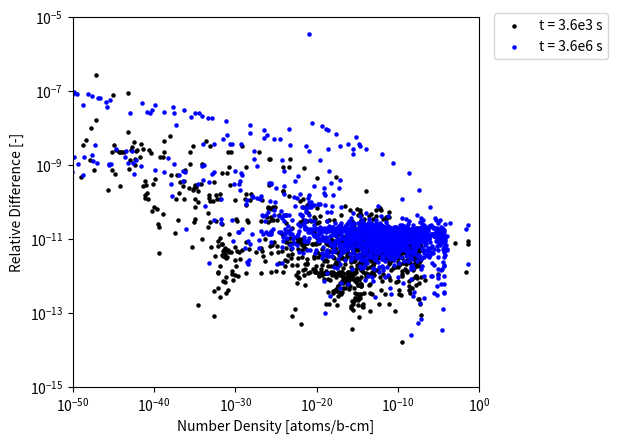

Write the Python code that produced this figure.
import numpy as np
import matplotlib.pyplot as plt

number_densities_3600 = [4.95E-02,3.79E-08,1.16E-10,0.00E+00,3.70E-16,7.11E-09,1.07E-14,7.31E-17,3.30E-11,9.25E-13,9.70E-16,2.10E-17,1.44E-18,2.43E-21,4.69E-13,6.24E-12,2.07E-15,3.20E-19,1.57E-22,3.73E-13,3.73E-19,4.62E-14,4.93E-09,2.90E-11,2.56E-16,3.71E-31,2.01E-19,2.77E-12,3.49E-14,4.67E-02,1.77E-05,1.65E-13,7.68E-25,3.52E-23,3.22E-32,4.57E-21,2.58E-12,1.57E-18,1.90E-27,4.36E-37,4.19E-26,6.18E-33,8.81E-38,8.11E-42,5.85E-35,6.66E-41,3.97E-48,2.68E-56,3.65E-64,1.48E-56,3.20E-64,4.57E-80,1.89E-91,6.35E-64,1.99E-71,4.45E-79,2.70E-86,6.25E-94,5.25E-88,1.72E-95,5.67E-103,7.21E-112,2.22E-99,2.30E-106,8.60E-111,1.99E-118,3.73E-126,4.60E-134,3.46E-123,1.36E-128,1.50E-132,1.65E-125,3.55E-144,1.67E-139,1.24E-137,1.06E-126,2.00E-121,1.65E-121,3.05E-114,1.19E-106,3.36E-129,9.59E-126,7.48E-116,2.24E-110,1.85E-111,9.14E-103,6.19E-133,5.19E-123,8.10E-113,4.48E-113,2.50E-103,5.11E-96,2.25E-90,3.87E-89,1.62E-92,1.92E-99,6.71E-101,2.34E-101,5.28E-108,1.63E-91,9.98E-83,8.09E-89,4.61E-89,2.10E-104,1.20E-94,1.40E-85,3.30E-80,8.56E-78,4.58E-72,5.50E-92,4.83E-82,3.89E-72,1.86E-70,4.16E-74,2.26E-73,1.31E-90,9.94E-81,2.32E-70,1.39E-68,1.27E-61,5.60E-62,9.19E-70,2.97E-60,1.13E-57,2.95E-53,3.57E-63,6.25E-79,3.26E-69,3.65E-59,1.28E-52,1.40E-51,6.70E-44,2.18E-57,6.82E-48,2.93E-42,2.17E-53,6.51E-43,9.41E-36,2.94E-19,2.72E-18,1.34E-18,7.35E-20,3.95E-20,3.83E-21,4.33E-22,5.83E-58,6.86E-48,3.39E-43,6.13E-34,2.22E-26,1.57E-25,2.02E-23,3.25E-15,1.54E-16,8.02E-17,1.78E-16,5.41E-17,1.56E-16,2.09E-17,2.25E-17,1.95E-18,8.08E-19,4.38E-20,8.42E-21,4.53E-43,4.04E-33,1.90E-33,1.89E-24,4.47E-18,1.80E-14,3.31E-16,1.43E-17,2.82E-15,5.74E-17,6.93E-16,9.36E-16,6.73E-16,1.43E-15,2.32E-16,4.49E-16,1.01E-16,6.90E-17,8.10E-18,1.08E-18,8.84E-20,6.24E-21,8.01E-46,2.36E-35,7.23E-27,1.65E-17,1.00E-16,2.61E-14,2.76E-14,1.46E-17,6.83E-14,7.11E-15,3.62E-15,3.28E-13,1.15E-14,1.43E-13,3.96E-14,4.77E-14,2.97E-14,2.41E-14,8.00E-15,7.18E-16,1.11E-17,9.10E-18,2.32E-19,4.27E-32,2.68E-30,1.01E-23,1.06E-14,1.28E-19,1.13E-13,2.83E-15,3.23E-21,1.14E-12,6.15E-13,1.10E-14,5.96E-13,4.27E-13,4.27E-13,3.19E-13,2.61E-13,9.30E-14,4.86E-14,1.81E-14,5.86E-16,4.74E-15,2.47E-18,1.33E-43,1.16E-32,4.17E-29,1.33E-19,3.67E-22,1.52E-27,5.05E-17,8.26E-14,3.22E-17,3.13E-12,8.93E-12,1.18E-14,3.37E-11,2.26E-11,1.73E-12,1.86E-10,2.62E-12,2.20E-12,1.50E-11,4.47E-12,1.23E-13,2.79E-12,4.81E-13,1.68E-13,4.21E-15,6.73E-13,1.29E-15,3.05E-17,1.78E-31,1.65E-26,5.32E-23,1.87E-19,2.29E-12,1.83E-15,6.31E-11,4.17E-11,1.08E-10,8.63E-12,2.90E-11,2.24E-11,1.73E-12,2.13E-11,3.33E-12,2.86E-13,2.52E-12,2.05E-12,7.22E-14,7.33E-14,1.94E-16,3.45E-18,5.73E-41,4.67E-32,7.86E-33,5.16E-23,7.35E-23,2.42E-17,5.48E-13,2.52E-17,6.96E-12,3.46E-10,4.62E-11,1.40E-09,8.60E-10,9.94E-11,3.63E-09,1.25E-09,8.84E-11,9.11E-10,1.47E-10,9.11E-11,2.04E-11,2.61E-12,1.23E-13,3.57E-14,2.14E-15,1.20E-16,2.52E-18,8.00E-33,2.71E-23,2.47E-24,8.77E-21,1.49E-17,2.24E-20,2.02E-16,1.12E-15,1.27E-09,5.70E-13,2.71E-14,4.19E-09,6.45E-09,2.64E-11,9.76E-10,4.41E-10,5.20E-10,1.32E-10,2.29E-11,5.44E-12,7.08E-13,6.55E-14,4.73E-15,3.14E-16,4.43E-18,1.57E-18,7.14E-35,4.77E-24,1.07E-23,1.13E-25,2.68E-16,1.19E-17,8.07E-21,9.52E-15,6.24E-11,5.06E-10,4.85E-09,4.87E-10,1.22E-08,2.10E-08,2.19E-08,3.52E-08,3.85E-09,7.07E-10,1.33E-10,1.48E-11,3.23E-12,1.21E-13,5.08E-14,5.07E-14,3.44E-17,1.15E-15,1.42E-77,1.69E-24,2.55E-18,2.78E-17,7.31E-10,7.49E-14,9.21E-16,6.42E-09,2.40E-09,1.77E-08,3.06E-09,1.48E-09,1.48E-09,9.91E-11,9.40E-11,2.17E-11,1.46E-12,2.39E-13,3.25E-14,4.49E-15,2.80E-16,1.49E-14,1.73E-18,9.67E-20,1.16E-26,6.73E-22,5.30E-19,3.25E-19,1.88E-16,1.19E-14,2.42E-15,2.29E-09,3.14E-08,5.94E-08,6.21E-08,5.92E-08,1.26E-08,2.07E-09,6.07E-10,1.87E-11,3.52E-12,2.69E-12,2.31E-13,5.26E-14,6.27E-15,6.98E-16,5.93E-18,9.74E-19,3.39E-31,1.10E-19,1.86E-17,6.59E-12,2.38E-17,1.30E-13,4.38E-14,1.23E-09,1.00E-09,8.09E-09,5.76E-08,8.22E-12,2.90E-08,1.79E-08,1.10E-10,8.60E-11,5.00E-11,1.03E-11,5.97E-12,1.04E-11,1.51E-11,2.57E-12,8.14E-13,1.17E-12,1.22E-14,8.76E-16,1.43E-16,7.25E-25,2.25E-26,5.97E-32,2.86E-24,2.28E-20,5.44E-16,7.44E-22,1.89E-13,7.00E-10,1.72E-09,4.21E-08,5.53E-08,7.24E-08,6.75E-08,7.92E-10,5.48E-11,1.84E-10,2.97E-11,2.91E-11,3.79E-12,1.64E-12,2.75E-13,1.84E-16,1.43E-18,8.99E-20,2.24E-19,2.97E-33,5.27E-31,3.60E-23,2.49E-19,3.94E-17,9.26E-18,2.52E-15,1.65E-16,1.13E-11,3.81E-13,5.81E-12,1.22E-09,6.23E-11,7.52E-11,2.86E-10,2.53E-10,1.74E-09,4.11E-11,4.20E-12,1.66E-10,1.78E-11,1.57E-11,1.48E-11,1.09E-11,1.62E-12,4.82E-12,2.28E-13,3.75E-14,1.22E-15,7.91E-16,1.25E-17,1.38E-17,4.42E-20,8.63E-42,1.66E-31,1.16E-23,1.51E-24,2.69E-15,2.93E-15,8.73E-14,2.53E-10,6.49E-08,6.80E-08,7.24E-08,1.99E-08,1.34E-08,9.77E-10,5.45E-10,1.80E-10,1.91E-11,3.16E-12,4.08E-13,1.61E-13,9.30E-14,2.64E-15,6.27E-16,1.04E-17,8.41E-19,6.48E-21,3.51E-31,8.33E-32,3.61E-28,9.70E-20,9.68E-20,9.62E-15,5.30E-11,2.95E-10,4.70E-16,1.61E-08,1.04E-10,1.08E-11,8.04E-10,9.29E-09,2.39E-09,8.65E-11,2.16E-11,2.05E-12,2.73E-13,8.70E-14,7.24E-14,4.26E-15,1.76E-15,8.19E-17,1.23E-17,7.43E-19,2.04E-20,1.63E-21,2.15E-40,4.74E-32,9.62E-15,4.14E-16,1.25E-13,2.41E-08,3.71E-08,3.52E-08,1.38E-08,9.92E-09,5.89E-09,2.29E-10,1.09E-10,6.94E-12,4.87E-14,2.20E-12,1.43E-13,2.17E-13,1.11E-13,1.09E-13,3.29E-15,1.75E-15,5.36E-17,1.62E-17,2.61E-19,1.82E-20,1.82E-44,3.53E-19,6.65E-24,6.40E-18,5.12E-18,2.49E-12,9.86E-12,4.16E-17,3.04E-17,6.49E-10,7.77E-12,1.42E-13,1.33E-12,1.08E-09,6.71E-12,7.45E-17,1.62E-11,4.96E-12,7.76E-16,4.19E-12,1.02E-12,1.06E-13,6.18E-14,6.70E-14,2.12E-13,9.77E-15,6.39E-15,4.92E-16,1.44E-16,8.41E-18,7.31E-19,1.79E-20,9.48E-22,1.56E-27,1.02E-18,1.07E-23,9.44E-16,3.70E-12,3.60E-12,1.20E-09,9.78E-18,8.79E-10,4.65E-10,2.88E-16,3.61E-10,1.08E-10,4.83E-14,1.75E-10,6.86E-12,8.53E-12,2.19E-12,5.60E-13,2.46E-13,7.14E-14,1.25E-14,5.49E-14,4.81E-16,1.87E-16,4.84E-18,1.20E-18,9.21E-21,6.04E-78,8.62E-34,1.19E-35,2.51E-26,8.10E-26,5.04E-21,5.34E-25,5.36E-21,2.09E-22,1.08E-11,3.67E-13,1.02E-16,2.07E-16,1.17E-10,4.92E-12,2.70E-12,1.60E-10,9.39E-13,2.85E-13,4.49E-11,3.87E-13,1.04E-11,3.53E-14,2.30E-12,1.69E-13,1.43E-13,5.14E-14,9.13E-14,2.43E-14,1.58E-15,1.34E-14,1.41E-15,4.21E-15,9.21E-16,6.66E-16,1.57E-17,6.42E-22,1.76E-22,6.90E-24,9.64E-29,2.14E-29,2.73E-20,4.67E-24,3.18E-15,9.83E-13,5.58E-19,2.03E-13,1.58E-11,1.67E-13,1.46E-10,1.09E-10,3.51E-12,1.59E-10,1.17E-10,2.37E-11,1.03E-10,7.23E-12,2.58E-12,3.17E-12,4.67E-13,8.57E-14,3.39E-13,4.78E-13,5.48E-14,4.13E-14,1.78E-14,2.03E-14,1.63E-14,4.76E-18,1.81E-13,6.34E-15,6.62E-18,5.09E-45,3.80E-41,1.43E-32,2.33E-32,3.05E-19,1.99E-27,1.54E-24,1.70E-22,2.68E-14,5.84E-13,1.77E-19,4.15E-17,3.59E-12,1.36E-11,1.71E-13,1.97E-15,3.88E-12,3.85E-11,1.95E-13,8.51E-14,6.75E-13,8.39E-12,1.03E-13,8.20E-14,3.64E-13,6.67E-13,2.26E-13,2.47E-14,1.00E-13,3.96E-13,1.75E-14,7.10E-14,2.36E-13,2.03E-13,7.46E-14,6.08E-14,8.33E-14,1.61E-13,1.28E-13,2.24E-14,2.28E-14,9.69E-15,8.25E-15,3.04E-16,1.18E-17,6.98E-42,2.82E-32,7.18E-30,3.81E-38,1.18E-20,1.37E-15,1.30E-16,2.06E-12,3.75E-15,4.82E-11,1.13E-10,5.53E-13,1.59E-10,1.46E-10,8.45E-12,1.95E-10,1.38E-11,1.15E-10,3.21E-10,1.09E-10,6.58E-11,6.45E-10,8.95E-10,6.58E-11,2.71E-09,4.81E-12,1.84E-10,3.71E-10,6.37E-10,2.78E-10,9.07E-11,1.36E-10,1.25E-10,1.12E-12,1.31E-13,3.27E-15,3.21E-16,8.56E-76,1.40E-31,2.34E-25,4.22E-24,4.25E-20,3.52E-19,1.43E-18,1.78E-12,4.13E-15,2.32E-16,6.91E-11,1.11E-13,1.20E-15,2.26E-10,8.59E-12,7.55E-12,8.26E-10,1.38E-10,3.98E-10,5.60E-09,5.58E-09,1.67E-09,1.38E-08,1.52E-09,1.21E-09,1.71E-09,1.70E-12,1.98E-11,1.56E-12,9.36E-14,1.59E-13,2.18E-16,1.96E-17,3.13E-40,3.22E-32,1.97E-24,1.41E-22,1.41E-22,4.20E-15,5.91E-18,1.97E-17,1.15E-14,2.13E-15,7.61E-16,9.53E-12,2.19E-12,4.76E-13,7.16E-10,2.88E-10,7.57E-11,1.27E-08,9.10E-09,3.59E-09,4.69E-08,1.14E-08,2.69E-08,5.07E-08,3.03E-10,1.19E-10,8.36E-12,6.10E-13,3.56E-14,7.00E-14,4.43E-16,2.00E-17,2.71E-33,5.74E-23,1.65E-26,6.67E-21,1.83E-18,4.93E-14,5.48E-15,5.69E-11,2.10E-12,1.55E-13,6.81E-09,2.88E-10,8.32E-11,3.66E-08,1.09E-11,2.91E-08,3.69E-10,6.86E-08,1.07E-09,2.71E-10,3.60E-10,4.82E-11,9.12E-12,7.67E-13,1.13E-13,7.33E-15,8.36E-16,4.97E-18,6.07E-19,1.09E-30,4.19E-27,2.07E-29,8.13E-19,1.28E-22,5.78E-26,1.59E-14,1.44E-19,8.71E-21,2.55E-12,7.22E-12,8.30E-14,3.76E-11,4.60E-10,3.45E-11,1.02E-08,4.22E-14,1.74E-09,9.43E-10,7.52E-08,6.47E-09,2.31E-08,9.24E-10,2.34E-10,1.08E-11,2.83E-12,1.67E-13,5.18E-14,6.50E-14,3.42E-15,1.67E-16,2.42E-18,1.50E-76,1.17E-31,2.83E-20,7.97E-16,7.07E-13,4.67E-14,3.74E-14,6.72E-11,1.85E-12,6.04E-11,2.31E-13,6.43E-08,3.33E-08,1.71E-10,1.60E-08,1.68E-09,4.84E-10,2.18E-11,1.26E-11,2.38E-12,2.85E-13,2.22E-14,7.40E-15,1.47E-16,3.17E-18,1.61E-19,4.26E-34,3.26E-26,1.35E-39,1.76E-17,1.45E-20,1.98E-22,8.41E-14,4.22E-16,4.11E-16,6.76E-11,8.44E-16,2.02E-12,9.78E-14,2.05E-08,4.64E-08,6.93E-08,2.62E-08,1.63E-08,3.66E-10,2.31E-10,3.97E-11,1.00E-11,9.02E-13,9.92E-14,1.19E-14,1.61E-15,8.73E-17,1.72E-18,6.81E-33,5.17E-23,7.57E-17,3.44E-13,1.00E-08,1.32E-10,3.75E-08,4.17E-08,2.16E-08,1.02E-09,4.39E-10,4.99E-11,3.40E-11,1.97E-11,2.01E-12,1.30E-12,6.34E-14,1.18E-14,5.01E-16,5.88E-17,1.14E-18,3.14E-20,1.34E-44,2.55E-22,1.03E-13,1.09E-17,1.69E-19,9.10E-13,2.59E-09,8.33E-09,4.52E-08,6.14E-08,3.26E-09,1.08E-08,5.00E-10,4.18E-10,1.97E-11,8.13E-12,5.78E-13,1.07E-12,3.31E-14,5.13E-15,1.26E-16,8.86E-18,1.26E-19,7.00E-25,6.27E-22,6.33E-13,4.43E-17,8.96E-18,3.76E-10,1.66E-12,3.64E-14,3.92E-08,1.32E-08,8.09E-09,1.04E-09,2.05E-11,6.91E-10,1.88E-11,3.17E-11,4.48E-12,1.11E-12,5.09E-14,1.25E-14,6.06E-16,7.46E-17,2.13E-18,1.06E-19,1.33E-32,8.54E-25,5.13E-17,2.23E-13,1.54E-12,2.13E-09,1.08E-08,1.74E-08,1.80E-08,1.01E-08,7.90E-09,1.46E-09,8.58E-10,5.12E-11,1.32E-11,2.04E-12,6.77E-13,1.64E-14,3.05E-15,8.04E-17,8.14E-18,1.46E-19,8.24E-32,1.13E-26,9.66E-22,5.19E-18,1.79E-11,2.41E-15,2.18E-15,2.02E-09,2.01E-12,3.54E-09,3.06E-10,3.65E-12,2.58E-10,3.66E-11,3.94E-12,8.23E-12,9.33E-13,1.54E-12,2.69E-14,5.05E-15,2.06E-16,2.90E-17,8.11E-19,2.19E-43,5.08E-34,2.87E-26,1.71E-18,1.48E-16,1.50E-16,8.35E-12,7.64E-13,3.46E-11,2.07E-09,1.67E-09,8.99E-10,1.99E-10,2.02E-10,1.80E-11,6.15E-12,9.62E-13,1.31E-13,1.75E-15,2.90E-16,1.76E-17,4.12E-18,1.77E-19,7.31E-45,6.60E-29,1.12E-17,1.14E-18,1.92E-18,1.08E-11,6.03E-15,6.96E-16,2.31E-10,1.02E-11,7.32E-11,2.87E-11,6.40E-12,1.01E-13,2.71E-14,2.05E-14,4.18E-16,3.26E-17,1.02E-17,7.53E-46,2.53E-26,1.62E-18,3.57E-22,2.11E-15,1.43E-15,1.31E-25,6.37E-15,1.33E-12,1.32E-11,9.20E-12,5.59E-12,1.52E-13,8.13E-14,7.44E-15,4.48E-14,9.33E-16,8.40E-33,4.67E-26,2.89E-23,2.73E-24,5.43E-20,1.46E-18,6.24E-22,1.26E-13,3.23E-16,1.54E-12,7.27E-14,8.27E-14,6.25E-15,3.11E-15,1.38E-15,1.09E-40,2.54E-32,2.51E-27,2.33E-19,4.74E-23,3.09E-16,2.93E-15,2.32E-13,1.12E-13,5.28E-14,4.79E-14,1.60E-15,4.04E-14,4.73E-15,4.05E-15,1.80E-16,5.40E-17,2.33E-32,2.60E-35,2.92E-26,1.23E-32,3.73E-25,2.63E-24,6.33E-23,5.07E-27,3.22E-22,3.30E-22,7.85E-15,1.67E-16,1.21E-18,2.46E-14,1.39E-15,1.32E-15,4.49E-16,2.29E-18,8.15E-17,7.04E-17,3.95E-40,5.27E-32,4.17E-30,4.64E-22,1.79E-24,1.40E-18,2.47E-15,1.09E-23,1.41E-14,1.01E-14,6.37E-15,3.60E-15,7.02E-15,5.31E-32,1.00E-30,1.90E-29,2.33E-25,1.38E-17,5.43E-21,1.98E-30,1.65E-16,4.90E-17,1.07E-20,3.75E-40,8.87E-32,1.64E-30,7.39E-33,5.37E-24,2.23E-21,1.77E-19,2.25E-22,1.48E-26,9.01E-32,1.03E-35,2.69E-36,1.69E-42,7.09E-32,2.25E-33,9.40E-31,8.24E-32,8.83E-35,5.13E-40,1.18E-39,7.50E-43,2.26E-45,9.42E-58,1.74E-49,2.49E-41,1.12E-45,4.69E-49,2.45E-53,2.12E-53,1.15E-54,7.22E-58,5.18E-60,2.58E-63,2.13E-68,1.06E-65,1.20E-67,4.41E-72,1.88E-75,1.17E-74,8.32E-69,1.35E-73,6.91E-77,3.53E-78,1.33E-79,5.02E-83,4.69E-89,2.34E-92,2.42E-94,4.93E-99,2.85E-104,1.26E-110,8.54E-94,5.80E-98,8.96E-102,7.67E-109,2.46E-108,1.83E-111,9.83E-119,2.82E-110,1.80E-101,2.37E-106,9.37E-111,2.04E-114,4.63E-119,1.48E-122,1.06E-114,4.41E-126,9.19E-111,2.67E-103,5.99E-97,1.15E-118,1.50E-114,9.41E-126,4.35E-106,4.21E-99,1.52E-111,8.64E-136,2.04E-127,9.46E-119,1.04E-110,1.02E-124,1.00E-101,8.92E-99,4.23E-109,1.17E-91,4.62E-84,3.36E-99,4.07E-83,1.75E-75,7.29E-92,1.33E-86,1.13E-84,2.15E-76,8.30E-72,7.85E-105,1.75E-96,7.96E-110,1.90E-87,1.65E-79,7.94E-95,6.42E-73,2.20E-70,1.14E-62,6.32E-55,1.56E-48,9.73E-44,5.02E-59,6.83E-52,1.01E-43,6.70E-45,5.00E-37,2.71E-33,1.22E-40,1.44E-57,2.24E-51,5.05E-43,6.68E-37,2.10E-32,2.03E-36,1.84E-29,7.75E-36,1.81E-29,2.58E-35,1.62E-45,7.33E-38,1.34E-35,6.54E-46,3.65E-37,2.08E-31,1.57E-37,5.81E-36,1.30E-38,4.03E-42,1.09E-49,1.09E-41,2.35E-46,4.65E-36,2.08E-41,4.35E-33,1.07E-35,1.27E-41,9.90E-34,4.63E-38,1.67E-30,2.34E-32,1.15E-37,1.15E-35,1.07E-30,1.16E-32,1.01E-26,1.08E-30,1.43E-24,8.13E-34,5.17E-34,1.29E-27,9.63E-31,5.46E-29,2.83E-29,7.36E-22,2.48E-22,2.72E-15,1.17E-16,4.33E-19,3.62E-23,3.94E-16,1.60E-18,6.77E-22,1.05E-22,2.81E-22,1.29E-20,1.60E-25,4.70E-23,1.30E-15,1.73E-13,8.45E-06,1.05E-03,2.55E-07,3.10E-09,2.23E-02,2.59E-07,1.52E-39,2.11E-22,7.28E-21,2.06E-20,6.60E-12,6.59E-15,2.92E-07,4.27E-11,4.93E-42,9.82E-23,1.28E-20,3.45E-17,1.35E-09,8.59E-12,1.20E-14,2.23E-18,3.19E-22,1.36E-26,1.36E-31,7.11E-36,1.75E-31,1.85E-29,1.16E-20,3.58E-24,6.94E-25,5.77E-24,9.62E-28,8.92E-34,1.61E-39,3.00E-36,1.65E-26,2.78E-31,6.75E-30,2.37E-34,9.18E-39,5.70E-44,2.01E-48,2.11E-53,3.17E-58,2.51E-63,8.64E-55,2.76E-58,8.53E-63,4.64E-60,3.33E-60,3.28E-63,9.04E-67,2.96E-72,1.18E-76,6.39E-83,2.19E-76,3.38E-80,2.52E-84]

number_densities_36e5 = [4.94E-02,3.78E-05,1.26E-07,0.00E+00,7.48E-11,6.87E-06,7.33E-15,5.01E-17,1.28E-08,9.02E-10,4.52E-16,2.40E-17,2.06E-18,1.21E-21,5.30E-10,6.02E-09,1.97E-15,1.42E-18,3.09E-17,3.92E-10,1.36E-18,1.88E-10,4.93E-06,2.93E-08,7.23E-17,5.89E-25,2.02E-13,2.65E-09,3.49E-14,4.67E-02,1.77E-05,1.65E-10,7.80E-22,3.61E-17,2.51E-26,3.12E-15,1.46E-09,1.07E-12,1.34E-21,2.43E-26,3.28E-17,3.96E-22,6.89E-29,5.70E-31,4.84E-21,1.13E-25,7.11E-30,1.23E-37,3.41E-43,7.80E-35,2.43E-42,1.31E-51,2.31E-60,5.69E-39,2.08E-43,5.35E-48,1.52E-53,4.33E-58,3.64E-52,1.26E-56,4.65E-61,6.37E-70,1.97E-57,2.42E-61,1.98E-65,5.18E-70,1.12E-74,4.69E-82,1.04E-71,4.67E-74,4.67E-77,1.14E-80,1.11E-88,6.53E-82,2.08E-85,9.17E-79,1.24E-76,2.40E-76,1.12E-73,2.34E-70,2.58E-81,5.03E-79,3.31E-72,9.44E-72,8.91E-73,1.14E-68,5.08E-85,3.47E-78,4.35E-71,5.95E-71,2.44E-64,8.19E-63,3.59E-60,7.69E-58,2.54E-61,1.07E-67,1.31E-64,3.48E-65,1.14E-71,2.69E-58,1.02E-55,1.37E-60,1.77E-60,4.37E-65,2.18E-58,1.83E-55,4.48E-53,2.28E-49,9.29E-51,1.84E-61,1.37E-54,9.16E-48,1.72E-49,7.86E-53,2.48E-52,1.88E-60,1.21E-53,2.63E-46,2.97E-43,1.21E-40,4.04E-44,5.68E-46,1.61E-39,1.42E-38,1.69E-38,1.92E-45,1.67E-50,6.99E-44,6.10E-37,1.02E-34,6.40E-34,2.50E-29,3.50E-37,3.06E-30,1.41E-27,2.70E-35,1.83E-32,3.95E-29,3.02E-19,2.47E-18,1.26E-18,5.82E-20,3.14E-20,3.03E-21,3.38E-22,3.81E-37,3.97E-30,1.27E-28,2.05E-22,6.40E-18,3.50E-17,4.32E-20,2.82E-13,1.44E-16,8.15E-17,2.02E-16,5.94E-17,1.13E-16,1.25E-17,1.15E-17,9.49E-19,3.54E-19,2.60E-20,6.28E-21,3.76E-31,1.56E-21,7.96E-25,7.16E-18,4.40E-16,1.54E-12,3.43E-16,5.23E-17,3.55E-15,8.67E-17,1.30E-15,1.62E-15,8.33E-16,1.13E-15,1.47E-16,2.19E-16,4.12E-17,2.95E-17,4.29E-18,1.08E-18,7.32E-20,6.12E-21,2.21E-33,1.10E-23,1.96E-18,3.22E-12,1.59E-11,2.78E-11,7.08E-14,5.30E-15,1.06E-10,1.26E-14,1.69E-13,3.68E-11,1.22E-14,1.14E-13,2.30E-14,2.20E-14,1.14E-14,8.96E-15,3.11E-15,3.39E-16,1.17E-17,4.81E-18,2.12E-19,8.19E-28,3.85E-23,2.19E-19,4.88E-11,4.55E-16,1.97E-10,1.15E-11,6.42E-20,9.69E-12,5.52E-13,9.39E-15,4.19E-13,2.47E-13,2.18E-13,1.54E-13,1.14E-13,4.13E-14,2.05E-14,6.69E-15,4.11E-16,1.36E-15,2.26E-18,1.01E-36,4.07E-26,1.89E-20,4.33E-13,7.70E-16,4.80E-24,4.58E-10,1.34E-09,2.73E-16,3.90E-09,1.70E-11,1.13E-14,2.71E-08,3.12E-10,9.06E-13,3.05E-10,1.44E-12,1.55E-12,7.06E-12,2.03E-12,5.19E-14,1.14E-12,2.10E-13,7.19E-14,2.62E-15,1.90E-13,3.73E-16,9.62E-18,1.43E-25,1.97E-19,2.82E-16,8.61E-15,9.95E-09,2.30E-11,3.06E-09,3.24E-10,6.93E-11,4.59E-12,1.67E-11,9.75E-12,1.88E-12,9.90E-12,1.61E-12,1.42E-13,9.48E-13,6.31E-13,2.41E-14,2.11E-14,1.35E-16,2.85E-18,6.02E-34,7.60E-28,1.43E-29,1.86E-15,4.46E-16,2.96E-10,6.28E-08,1.67E-15,1.89E-07,3.98E-07,2.98E-11,1.06E-06,6.03E-10,1.81E-10,2.75E-06,7.96E-10,4.32E-11,4.25E-10,6.72E-11,3.72E-11,8.23E-12,1.03E-12,6.74E-14,2.13E-14,1.58E-15,9.75E-17,2.04E-18,2.95E-29,8.59E-18,8.47E-21,1.77E-18,6.07E-13,1.23E-18,2.45E-15,2.73E-14,1.72E-06,6.41E-10,1.34E-12,1.09E-08,4.34E-09,3.33E-11,4.58E-10,2.02E-10,2.31E-10,5.76E-11,1.10E-11,2.84E-12,3.20E-13,3.80E-14,4.96E-15,6.46E-16,3.98E-18,1.10E-18,5.69E-29,7.95E-19,3.47E-18,6.32E-22,4.02E-12,6.34E-13,8.97E-19,7.05E-09,3.47E-06,8.40E-09,9.41E-06,2.23E-06,4.32E-08,1.47E-05,2.33E-08,7.37E-08,1.66E-09,2.92E-10,5.53E-11,6.47E-12,1.52E-12,7.60E-14,3.77E-14,1.94E-14,2.36E-16,3.31E-16,2.51E-33,1.46E-19,9.33E-14,1.23E-11,7.68E-06,1.72E-08,1.40E-13,1.90E-05,7.84E-09,8.53E-09,1.29E-09,7.49E-10,6.76E-10,4.74E-11,4.65E-11,1.20E-11,8.63E-13,1.42E-13,1.67E-14,3.40E-15,2.71E-16,4.22E-15,1.31E-18,9.39E-20,1.73E-19,1.69E-13,2.02E-14,3.08E-17,1.06E-08,7.56E-11,8.00E-14,2.74E-05,2.61E-05,4.33E-05,4.31E-07,1.32E-07,6.76E-09,1.13E-09,3.35E-10,1.03E-11,1.98E-12,1.51E-12,1.50E-13,3.06E-14,3.82E-15,5.61E-16,5.84E-18,8.99E-19,9.60E-25,1.05E-15,5.86E-12,9.48E-06,4.63E-14,1.23E-08,1.74E-12,3.46E-05,2.18E-08,1.75E-07,5.70E-07,4.46E-12,1.85E-08,1.09E-08,6.16E-11,6.09E-11,3.11E-11,6.87E-12,4.06E-12,8.05E-12,1.02E-11,1.92E-12,5.13E-13,4.64E-13,1.16E-14,7.01E-16,1.42E-16,1.13E-19,3.90E-22,2.25E-25,9.85E-18,6.36E-15,6.54E-08,4.66E-18,1.04E-05,4.80E-05,5.14E-05,5.56E-05,4.47E-05,5.68E-05,1.13E-06,5.59E-10,3.84E-11,1.28E-10,2.09E-11,1.92E-11,2.81E-12,1.52E-12,1.11E-13,2.27E-15,1.56E-17,1.59E-18,9.41E-20,6.44E-26,5.99E-23,1.89E-16,1.67E-14,1.00E-12,1.68E-12,3.77E-11,3.31E-15,8.92E-06,2.56E-08,7.93E-09,8.12E-08,1.06E-09,5.30E-11,3.39E-10,1.78E-10,1.30E-09,2.94E-11,4.80E-12,1.31E-10,1.39E-11,1.76E-11,1.54E-11,1.37E-11,2.27E-12,6.39E-12,4.46E-13,7.23E-14,2.43E-15,3.82E-16,6.33E-18,1.33E-17,4.24E-20,2.07E-27,1.21E-21,1.82E-16,1.85E-19,6.62E-11,2.78E-06,1.85E-07,5.46E-05,5.58E-05,4.99E-06,6.25E-05,1.67E-08,1.23E-08,1.18E-09,8.55E-10,3.62E-10,5.17E-11,8.32E-12,1.21E-12,1.88E-13,5.90E-14,2.26E-15,5.87E-16,1.02E-17,1.08E-18,1.34E-20,3.62E-22,5.42E-22,9.48E-21,1.29E-14,7.95E-15,3.33E-10,4.81E-05,4.04E-07,7.86E-11,1.63E-08,9.64E-11,1.47E-11,9.72E-10,1.67E-08,5.76E-09,3.40E-10,1.28E-10,1.45E-11,1.82E-12,2.03E-13,1.02E-13,4.61E-15,1.70E-15,1.50E-16,2.93E-17,9.40E-19,2.28E-20,1.60E-21,5.08E-28,1.82E-22,6.35E-12,1.68E-09,6.08E-06,5.12E-05,5.08E-05,3.00E-05,3.42E-05,2.04E-07,1.71E-05,1.64E-09,1.34E-09,7.86E-11,1.25E-11,2.29E-11,1.03E-12,8.63E-13,3.46E-13,3.47E-13,8.71E-15,2.95E-15,6.54E-17,1.68E-17,2.62E-19,1.76E-20,4.03E-23,2.21E-16,1.79E-17,1.67E-11,6.33E-15,8.56E-06,2.96E-08,1.40E-10,6.33E-11,5.70E-07,1.63E-10,1.39E-10,1.34E-08,9.61E-09,8.31E-11,1.04E-11,2.66E-10,5.92E-11,8.02E-14,4.43E-11,7.94E-12,4.64E-13,1.90E-13,1.99E-13,4.59E-13,2.19E-14,9.05E-15,6.07E-16,1.61E-16,7.43E-18,7.24E-19,1.75E-20,9.21E-22,5.12E-22,1.40E-14,3.80E-12,3.06E-06,8.27E-06,1.21E-05,1.20E-05,1.41E-13,7.72E-06,1.93E-07,2.91E-12,2.51E-06,1.02E-09,1.62E-11,2.33E-08,1.99E-11,2.05E-11,3.68E-12,1.14E-12,3.06E-13,9.54E-14,1.84E-14,2.55E-14,4.54E-16,1.74E-16,4.46E-18,7.46E-19,8.96E-21,1.00E-34,2.39E-21,2.11E-24,6.86E-21,6.13E-18,6.06E-14,5.21E-20,2.19E-15,4.12E-14,3.94E-06,1.55E-10,3.79E-11,8.06E-08,3.90E-07,4.69E-11,3.65E-09,3.98E-09,2.72E-12,6.47E-13,8.62E-11,5.18E-13,1.62E-11,6.46E-14,3.36E-12,2.47E-13,1.91E-13,7.14E-14,1.05E-13,2.41E-14,3.30E-15,1.16E-14,1.24E-15,3.70E-15,6.60E-16,2.39E-16,1.52E-17,4.39E-22,8.95E-23,3.19E-24,8.13E-20,4.77E-19,1.45E-11,1.89E-12,1.46E-06,7.68E-07,2.63E-12,5.49E-07,6.66E-09,1.32E-10,6.61E-07,1.90E-08,6.61E-09,2.46E-07,7.18E-10,1.90E-10,2.40E-10,8.63E-12,3.32E-12,3.73E-12,5.44E-13,1.24E-13,3.00E-13,2.94E-13,2.12E-14,1.49E-14,5.16E-15,5.79E-15,4.62E-15,4.40E-18,5.13E-14,1.80E-15,6.69E-18,5.09E-25,1.10E-19,1.67E-20,1.86E-20,4.51E-13,1.26E-19,3.96E-19,6.24E-15,7.83E-08,1.59E-09,5.56E-14,4.47E-11,1.50E-10,5.11E-10,3.99E-13,7.38E-15,4.78E-12,5.22E-11,2.32E-13,1.63E-13,1.00E-12,1.02E-11,1.04E-13,2.53E-13,3.85E-13,7.56E-13,1.77E-13,7.77E-14,1.07E-13,5.13E-13,5.02E-14,6.72E-14,1.24E-13,2.46E-13,7.52E-14,7.13E-14,3.83E-14,7.71E-14,4.29E-14,2.93E-14,1.07E-14,8.23E-15,5.33E-15,2.64E-16,1.12E-17,1.75E-26,7.06E-18,7.46E-20,2.45E-23,1.72E-13,9.30E-09,2.45E-08,2.16E-07,3.99E-10,1.88E-07,1.92E-07,1.06E-09,1.89E-07,8.08E-09,1.23E-08,2.43E-07,3.23E-08,2.03E-10,3.96E-07,7.22E-08,7.32E-11,8.92E-07,4.52E-09,8.99E-11,5.20E-09,4.69E-12,2.23E-10,3.15E-10,4.26E-10,1.94E-10,6.16E-11,9.30E-11,8.59E-11,6.82E-13,8.71E-14,2.68E-15,2.94E-16,2.07E-31,3.64E-22,7.76E-22,9.65E-20,1.65E-16,2.21E-17,1.41E-14,1.74E-07,2.03E-09,2.94E-14,2.02E-07,9.30E-09,1.93E-14,4.46E-07,4.14E-09,6.97E-12,3.34E-07,5.37E-09,9.71E-10,4.97E-08,7.25E-09,1.26E-09,1.20E-08,1.30E-09,8.08E-10,1.03E-09,1.17E-12,1.36E-11,1.11E-12,7.85E-14,4.91E-14,2.08E-16,1.93E-17,1.28E-27,3.55E-22,6.22E-18,2.46E-16,3.73E-16,9.00E-09,3.09E-11,1.98E-11,1.66E-09,4.68E-09,1.16E-09,2.10E-08,2.68E-08,3.08E-07,4.40E-06,1.16E-08,9.32E-07,1.89E-05,1.40E-08,2.27E-07,4.54E-06,9.05E-09,3.51E-08,5.01E-08,1.99E-10,7.29E-11,4.93E-12,4.14E-13,2.93E-14,2.35E-14,4.13E-16,1.74E-17,1.06E-23,7.11E-18,5.30E-19,3.75E-17,1.49E-12,1.45E-06,1.25E-10,6.46E-06,2.71E-09,2.37E-11,7.91E-06,1.36E-07,1.01E-09,1.70E-06,1.74E-11,7.99E-08,5.22E-10,5.11E-07,7.33E-10,2.37E-10,2.53E-10,3.63E-11,5.53E-12,5.18E-13,6.60E-14,5.15E-15,8.12E-16,4.87E-18,6.42E-19,2.61E-22,1.31E-19,1.43E-23,5.49E-13,2.96E-13,4.02E-20,8.04E-08,3.77E-10,1.53E-11,9.68E-08,1.59E-05,9.96E-08,4.68E-05,9.85E-06,1.31E-07,8.08E-05,1.02E-13,1.30E-08,4.29E-09,1.29E-04,4.66E-09,1.62E-08,5.60E-10,1.30E-10,6.46E-12,1.73E-12,1.20E-13,3.70E-14,5.19E-14,3.59E-15,1.57E-16,1.64E-18,3.67E-31,7.08E-23,4.68E-15,1.25E-10,4.31E-05,4.75E-06,3.83E-09,1.64E-06,7.86E-10,1.48E-07,1.34E-12,6.12E-05,4.03E-08,2.04E-10,1.08E-08,1.05E-09,3.23E-10,1.36E-11,7.66E-12,1.59E-12,2.08E-13,1.88E-14,4.63E-15,1.48E-16,3.22E-18,1.60E-19,1.88E-23,2.26E-18,1.35E-28,3.61E-12,4.11E-13,3.96E-15,5.69E-08,3.32E-10,4.72E-12,4.59E-07,9.54E-15,1.01E-07,1.03E-11,6.33E-05,1.01E-07,2.13E-05,1.96E-08,1.06E-08,2.16E-10,1.30E-10,2.27E-11,5.42E-12,4.98E-13,7.39E-14,1.15E-14,1.62E-15,8.57E-17,1.75E-18,1.56E-24,3.50E-17,6.20E-12,2.94E-10,5.90E-05,2.87E-06,2.56E-07,9.42E-08,1.40E-08,6.04E-10,2.64E-10,2.94E-11,2.23E-11,1.48E-11,1.41E-12,1.11E-12,6.47E-14,1.27E-14,5.76E-16,6.40E-17,1.23E-18,3.73E-20,4.22E-24,1.02E-17,1.01E-10,1.70E-12,1.73E-17,3.41E-05,3.42E-05,5.44E-05,2.02E-06,4.54E-05,2.07E-09,7.44E-09,3.71E-10,2.67E-10,1.45E-11,6.14E-12,5.04E-13,1.06E-12,3.98E-14,6.69E-15,1.59E-16,1.09E-17,1.51E-19,5.96E-16,2.41E-14,1.86E-05,1.23E-08,4.41E-11,1.83E-05,4.06E-09,1.13E-11,2.47E-07,1.33E-08,5.88E-09,7.13E-10,5.65E-11,5.45E-10,1.69E-11,3.04E-11,5.16E-12,1.40E-12,8.79E-14,2.13E-14,1.14E-15,1.35E-16,3.84E-18,1.63E-19,4.83E-21,1.53E-15,1.60E-07,2.29E-05,1.18E-05,3.12E-05,3.21E-05,6.06E-06,1.90E-05,2.65E-08,7.74E-06,1.63E-09,1.05E-09,6.32E-11,2.05E-11,3.79E-12,1.54E-12,5.15E-14,1.03E-14,2.52E-16,1.98E-17,3.12E-19,1.87E-21,9.98E-18,5.40E-13,3.28E-11,6.83E-06,7.83E-08,5.09E-08,1.03E-06,1.08E-08,2.07E-07,4.31E-10,1.48E-11,3.39E-10,6.08E-11,1.25E-11,1.85E-11,2.86E-12,6.54E-12,1.45E-13,2.91E-14,1.11E-15,1.37E-16,1.00E-18,1.89E-29,2.51E-20,1.85E-15,4.72E-12,8.50E-08,2.40E-07,9.51E-08,1.12E-05,6.77E-07,4.97E-06,7.08E-07,2.33E-06,6.04E-10,9.65E-09,8.67E-11,3.36E-11,7.01E-12,1.06E-12,1.74E-14,1.07E-15,3.14E-17,4.86E-18,1.81E-19,1.65E-23,4.03E-19,3.48E-11,6.72E-11,1.56E-12,3.84E-06,7.60E-07,5.09E-14,1.73E-07,1.11E-06,5.03E-08,3.68E-10,5.90E-11,1.02E-12,3.89E-13,2.29E-13,2.61E-15,8.61E-17,1.56E-17,1.32E-24,3.51E-16,4.64E-11,6.25E-13,2.30E-09,7.62E-11,1.21E-20,7.93E-07,1.20E-08,1.19E-06,5.26E-09,3.93E-08,2.46E-12,1.54E-12,1.07E-13,4.81E-13,4.42E-15,1.62E-22,2.56E-18,6.69E-17,7.10E-19,1.00E-14,1.00E-13,1.58E-19,8.91E-08,8.38E-09,6.56E-09,2.60E-12,1.51E-12,8.55E-14,2.42E-14,7.05E-15,1.89E-24,1.11E-21,1.15E-20,3.85E-14,2.26E-15,7.29E-10,7.74E-09,7.38E-09,5.63E-09,1.33E-09,7.72E-12,4.80E-14,3.46E-11,1.22E-14,9.45E-15,3.19E-16,7.44E-17,6.39E-24,2.28E-27,4.62E-20,1.03E-24,7.32E-20,3.12E-19,1.88E-15,2.25E-22,4.37E-17,1.62E-17,7.94E-10,2.87E-11,6.09E-12,4.52E-13,3.33E-15,2.47E-15,6.39E-16,8.66E-18,9.83E-17,7.10E-17,8.94E-25,1.09E-21,8.17E-22,1.95E-14,4.09E-17,2.94E-10,2.17E-11,1.12E-17,9.34E-11,6.45E-12,8.92E-12,5.58E-14,5.19E-13,1.01E-22,5.45E-22,8.58E-20,7.59E-17,7.27E-12,3.12E-12,1.04E-24,4.17E-12,7.49E-13,5.96E-15,6.53E-27,3.58E-22,5.82E-19,6.53E-26,1.95E-13,8.35E-14,6.23E-12,3.99E-13,5.17E-14,1.92E-16,3.60E-23,1.01E-17,1.44E-22,8.60E-23,1.22E-26,9.22E-22,4.89E-25,3.02E-16,8.67E-19,1.70E-19,1.07E-18,5.65E-21,4.45E-28,6.07E-23,6.07E-18,6.38E-19,3.59E-19,1.42E-26,2.48E-20,9.52E-25,1.15E-21,5.98E-25,5.24E-24,5.71E-26,1.77E-28,3.00E-25,3.10E-27,3.29E-32,7.63E-27,2.20E-28,5.14E-30,5.95E-29,3.14E-27,9.00E-32,5.82E-29,6.75E-32,4.84E-38,4.26E-34,4.15E-36,2.95E-38,9.95E-44,1.42E-33,8.10E-35,1.12E-35,1.57E-39,3.57E-41,1.31E-41,1.89E-46,5.63E-41,3.07E-35,4.73E-37,2.27E-38,1.23E-40,3.33E-42,1.96E-49,3.78E-46,1.17E-46,1.16E-47,2.11E-51,6.04E-54,2.50E-47,2.68E-48,1.11E-51,7.59E-49,1.20E-50,1.53E-51,1.08E-61,3.83E-56,3.71E-50,1.44E-52,2.11E-53,1.53E-50,4.43E-54,2.87E-55,5.46E-56,5.76E-53,4.90E-62,1.56E-52,4.28E-50,2.98E-61,2.09E-52,7.05E-54,3.41E-48,2.88E-46,7.77E-65,1.78E-59,3.15E-67,2.89E-53,2.66E-48,1.83E-59,3.04E-44,6.41E-43,3.34E-38,1.46E-33,4.39E-30,3.59E-29,1.38E-34,7.80E-31,6.99E-26,1.93E-32,4.71E-25,3.33E-22,1.11E-26,2.58E-33,5.61E-30,9.77E-25,1.18E-21,4.24E-18,4.67E-23,4.11E-20,3.58E-24,1.94E-19,2.32E-26,2.21E-26,2.36E-21,1.68E-23,2.71E-26,2.12E-25,1.84E-20,1.09E-23,1.72E-26,2.28E-23,2.34E-30,2.03E-34,9.65E-31,1.65E-32,6.88E-30,2.92E-30,7.55E-25,2.68E-27,1.30E-28,1.47E-27,6.49E-27,2.90E-22,4.77E-24,1.18E-24,5.18E-27,1.59E-24,1.62E-21,1.65E-18,1.49E-20,9.04E-19,5.45E-25,3.47E-21,1.97E-19,5.28E-21,7.77E-23,5.43E-21,3.87E-16,2.18E-16,1.48E-12,3.49E-14,2.62E-13,1.18E-17,2.19E-13,3.90E-13,1.96E-14,1.02E-13,1.56E-16,7.86E-18,7.52E-20,7.14E-18,8.98E-13,5.62E-11,4.74E-06,2.96E-04,1.25E-04,5.83E-06,2.17E-02,3.03E-07,2.00E-19,3.32E-13,4.15E-12,2.95E-12,1.01E-05,5.00E-07,4.23E-05,2.90E-08,1.71E-21,1.24E-11,9.90E-12,1.93E-06,1.17E-04,3.10E-05,4.43E-05,1.62E-05,1.11E-07,1.07E-08,1.35E-11,8.63E-13,9.39E-17,2.67E-14,5.49E-08,2.34E-09,1.11E-09,3.46E-06,6.78E-08,2.61E-12,2.15E-15,4.09E-15,2.50E-08,5.54E-10,9.78E-07,3.72E-08,2.54E-09,2.29E-11,1.25E-12,3.08E-16,7.27E-18,4.44E-22,1.33E-14,3.17E-16,2.38E-19,7.68E-17,2.56E-15,1.53E-15,6.99E-16,2.65E-18,1.62E-19,4.30E-24,2.33E-19,4.34E-20,2.48E-21]

adm_3600 = [7.39E-12,2.34E-12,5.33E-12,0.00E+00,2.47E-12,1.95E-12,7.70E-12,7.70E-12,6.28E-12,4.17E-13,7.69E-12,7.69E-12,5.17E-12,7.37E-12,6.49E-12,7.58E-12,7.70E-12,7.70E-12,3.22E-12,7.53E-12,7.65E-12,1.07E-11,3.86E-12,9.06E-12,7.69E-12,1.14E-12,4.81E-12,8.94E-12,8.93E-12,8.96E-12,1.40E-11,1.27E-11,1.25E-11,1.04E-11,7.05E-13,3.06E-12,3.22E-13,4.77E-12,4.73E-12,1.20E-10,3.22E-11,1.18E-10,3.22E-11,1.24E-10,2.99E-10,2.99E-10,7.08E-10,4.34E-09,3.25E-08,1.48E-08,1.93E-08,1.64E-07,3.00E-07,4.95E-08,1.08E-07,2.13E-07,3.97E-07,7.08E-07,6.69E-07,1.08E-06,1.75E-06,4.32E-06,1.75E-06,2.63E-06,3.82E-06,6.51E-06,1.06E-05,4.56E-05,1.05E-05,1.45E-05,3.49E-04,2.56E-04,4.29E-04,2.37E-05,4.60E-04,3.46E-04,2.24E-04,2.06E-04,1.33E-04,1.01E-04,3.02E-04,2.61E-04,1.89E-04,1.16E-04,1.17E-04,6.21E-05,3.31E-04,2.24E-04,1.62E-04,1.37E-04,9.06E-05,5.29E-05,2.98E-05,1.34E-05,4.50E-05,7.15E-05,7.89E-05,6.53E-05,8.37E-05,3.31E-05,1.73E-05,3.21E-05,9.71E-06,8.81E-05,5.73E-05,2.89E-05,1.49E-05,6.45E-06,4.15E-06,3.48E-05,1.73E-05,8.32E-06,2.88E-06,1.26E-05,3.95E-06,2.98E-05,1.49E-05,6.76E-06,2.75E-06,1.48E-06,4.61E-06,4.36E-06,1.48E-06,6.70E-07,5.36E-09,4.88E-06,6.94E-06,3.05E-06,1.43E-06,1.92E-08,9.24E-08,8.87E-08,6.92E-07,2.79E-07,3.71E-09,4.80E-07,2.45E-09,2.94E-11,7.96E-13,3.93E-13,3.95E-13,2.54E-12,1.55E-12,1.55E-12,1.54E-12,5.52E-08,1.66E-08,4.24E-09,1.51E-10,3.90E-11,3.24E-11,1.29E-13,9.15E-13,8.92E-13,1.30E-12,2.37E-12,4.75E-12,6.02E-12,5.26E-12,5.87E-12,5.80E-12,6.09E-12,3.91E-12,1.81E-12,1.41E-09,1.50E-10,1.05E-10,2.66E-11,2.44E-12,7.24E-12,1.16E-12,3.26E-12,1.72E-12,3.76E-12,3.51E-12,5.25E-12,6.39E-12,6.24E-12,6.65E-12,6.97E-12,7.07E-12,6.39E-12,4.91E-12,1.24E-12,8.26E-13,1.24E-12,7.86E-08,1.92E-10,3.86E-11,4.68E-13,4.28E-13,5.41E-12,5.66E-13,6.49E-12,1.30E-12,4.77E-12,1.49E-13,5.71E-12,6.66E-12,8.01E-12,7.47E-12,7.49E-12,7.38E-12,7.22E-12,6.70E-12,5.82E-12,1.24E-12,4.59E-12,3.61E-13,3.45E-12,4.51E-12,3.88E-12,8.83E-12,1.39E-12,4.02E-12,6.18E-13,7.34E-12,7.08E-13,4.82E-12,7.94E-12,7.41E-12,7.13E-12,7.35E-12,7.35E-12,7.10E-12,7.03E-12,6.78E-12,6.80E-12,2.70E-12,7.66E-12,4.41E-13,2.48E-09,1.85E-12,2.93E-11,9.60E-12,5.64E-13,1.19E-12,2.58E-11,1.21E-12,7.17E-13,6.45E-12,1.69E-13,7.21E-12,4.94E-12,3.37E-12,7.22E-12,8.60E-12,7.21E-12,7.50E-12,7.60E-12,7.37E-12,6.72E-12,7.13E-12,6.58E-12,6.24E-12,3.65E-12,7.69E-12,7.61E-12,7.28E-12,4.52E-12,6.80E-11,5.35E-12,3.33E-12,3.19E-12,1.10E-11,6.74E-13,4.88E-12,3.73E-12,7.57E-12,7.52E-12,7.29E-12,6.94E-12,7.05E-12,6.62E-12,6.79E-12,6.92E-12,7.45E-12,7.20E-12,7.62E-12,2.49E-12,2.11E-12,5.76E-11,5.10E-12,8.76E-12,9.09E-13,8.84E-13,2.91E-12,1.77E-13,8.78E-13,1.17E-11,5.91E-12,1.13E-13,2.70E-12,9.35E-12,1.17E-11,2.29E-12,5.59E-12,6.92E-12,7.20E-12,7.36E-12,7.18E-12,7.10E-12,6.92E-12,5.02E-12,4.64E-12,2.01E-12,1.03E-12,2.42E-12,1.18E-12,7.69E-12,2.48E-12,7.37E-12,8.86E-12,7.51E-12,3.07E-12,9.48E-12,4.03E-12,6.96E-12,4.08E-12,4.34E-12,5.78E-12,4.05E-12,7.14E-12,7.03E-12,7.20E-12,7.20E-12,6.82E-12,6.46E-12,6.12E-12,4.55E-12,3.22E-12,1.02E-12,1.12E-12,2.94E-12,9.81E-12,7.59E-12,8.41E-14,1.38E-12,1.20E-11,3.70E-13,7.60E-12,5.67E-12,1.71E-11,1.76E-11,8.07E-12,4.42E-12,2.12E-12,5.78E-12,1.34E-11,4.08E-12,7.31E-12,7.49E-12,7.13E-12,6.90E-12,6.30E-12,4.62E-12,3.04E-12,7.22E-12,2.11E-12,7.60E-12,1.01E-07,8.87E-12,1.23E-11,4.81E-13,5.12E-12,3.30E-13,6.36E-12,1.10E-11,4.20E-13,5.64E-13,6.20E-12,3.99E-12,7.17E-12,7.23E-12,7.06E-12,6.74E-12,6.61E-12,5.30E-12,6.57E-12,2.55E-12,8.65E-13,7.68E-12,2.08E-12,1.20E-12,6.70E-11,2.11E-12,9.94E-12,4.57E-12,3.27E-12,1.10E-11,1.09E-11,4.14E-12,1.42E-11,7.03E-12,6.33E-12,2.57E-12,2.29E-12,6.92E-12,7.22E-12,6.99E-12,6.85E-12,6.34E-12,4.90E-12,4.89E-12,4.14E-12,1.52E-12,3.66E-13,3.94E-13,4.51E-12,9.96E-12,1.66E-12,5.81E-12,1.07E-11,1.15E-11,9.72E-12,1.29E-12,1.60E-11,1.00E-11,8.44E-12,2.41E-12,2.74E-12,5.43E-12,7.01E-12,7.42E-12,7.08E-12,7.22E-12,6.71E-12,7.00E-12,6.61E-12,5.48E-12,5.48E-12,6.72E-12,9.03E-13,1.98E-12,1.25E-12,1.27E-12,1.25E-12,5.81E-12,3.59E-12,1.42E-11,7.72E-12,7.58E-12,4.07E-11,5.94E-12,7.52E-12,1.43E-11,1.86E-12,2.81E-12,5.92E-12,6.93E-12,7.11E-12,7.07E-12,6.81E-12,6.61E-12,5.42E-12,3.83E-12,6.79E-12,9.30E-13,2.17E-13,1.19E-12,7.41E-12,3.54E-12,7.84E-13,2.00E-12,1.87E-12,6.41E-12,7.68E-12,1.33E-11,6.59E-12,7.80E-13,1.45E-12,7.71E-12,4.03E-12,5.37E-12,6.93E-12,1.11E-12,7.12E-12,6.72E-12,7.09E-12,7.51E-12,7.05E-12,6.74E-12,7.14E-12,6.26E-12,5.10E-12,5.58E-12,4.77E-12,1.44E-12,5.95E-13,5.48E-13,6.24E-12,4.93E-12,1.21E-12,1.06E-12,3.62E-10,1.36E-11,7.85E-12,2.64E-12,7.41E-12,4.35E-11,2.01E-12,1.34E-11,8.29E-12,9.56E-13,6.14E-12,9.84E-13,6.98E-12,6.62E-12,5.79E-12,5.75E-12,5.03E-12,4.08E-12,3.07E-12,4.15E-12,3.26E-12,3.19E-13,6.65E-13,1.14E-12,1.17E-12,1.24E-12,1.38E-12,4.85E-12,4.39E-12,1.04E-11,2.72E-12,9.40E-12,5.75E-12,1.10E-11,5.07E-12,1.98E-12,6.99E-12,6.23E-12,6.61E-12,1.03E-11,5.22E-13,4.97E-12,4.15E-12,4.03E-12,4.59E-12,4.48E-12,3.76E-12,1.49E-12,7.73E-13,5.74E-13,1.17E-12,1.21E-12,9.93E-13,1.24E-12,6.57E-11,5.14E-12,3.99E-12,2.35E-11,1.08E-12,1.83E-11,2.29E-13,1.11E-11,2.61E-12,6.08E-12,8.16E-13,4.13E-12,3.08E-12,4.29E-12,7.61E-12,5.41E-12,5.85E-12,5.55E-12,5.25E-12,3.77E-12,1.41E-12,3.19E-13,6.17E-13,1.14E-12,1.22E-12,1.02E-12,2.21E-09,1.70E-13,2.95E-12,1.90E-12,3.74E-12,1.18E-11,1.55E-11,1.20E-11,4.72E-12,1.10E-11,6.11E-12,1.03E-11,3.37E-11,2.06E-12,3.09E-12,1.15E-11,4.30E-12,4.15E-12,7.67E-12,5.30E-12,5.83E-12,5.79E-12,6.10E-12,5.39E-12,4.61E-12,2.11E-12,2.21E-12,3.39E-13,1.02E-12,6.58E-13,1.05E-12,1.18E-12,1.20E-12,5.65E-12,6.11E-12,1.92E-11,6.45E-11,3.47E-11,3.83E-11,8.34E-12,8.51E-12,4.25E-12,7.47E-12,2.83E-12,6.80E-12,3.66E-12,2.84E-12,7.18E-12,5.98E-12,4.66E-12,5.89E-12,5.39E-12,6.06E-12,4.15E-12,1.13E-12,6.27E-12,1.21E-12,1.55E-13,2.83E-13,3.30E-12,1.25E-12,4.99E-07,1.07E-10,1.16E-10,3.33E-11,7.33E-11,1.50E-11,4.65E-12,3.52E-12,7.43E-11,3.89E-12,7.12E-12,3.65E-12,3.12E-11,8.95E-12,3.06E-12,3.32E-12,3.32E-13,5.30E-12,4.82E-12,1.78E-12,6.31E-12,5.21E-12,7.54E-12,6.30E-12,6.30E-12,5.79E-12,5.70E-12,5.59E-12,4.94E-12,2.20E-12,4.85E-12,3.22E-12,3.36E-12,3.28E-12,6.77E-12,1.24E-12,2.77E-12,4.86E-12,5.37E-12,1.63E-10,1.68E-10,4.20E-11,1.40E-10,3.24E-11,6.15E-12,1.89E-12,2.56E-11,4.99E-12,2.74E-12,8.67E-12,7.41E-13,1.47E-11,4.08E-13,1.71E-12,5.27E-12,5.55E-12,6.18E-12,6.53E-12,5.98E-12,5.62E-12,6.62E-12,6.29E-12,6.26E-12,6.83E-12,6.80E-12,7.64E-12,7.67E-12,7.68E-12,5.14E-13,7.70E-12,7.70E-12,1.24E-12,2.20E-09,2.07E-09,1.05E-11,7.11E-12,3.23E-11,1.14E-10,5.53E-12,6.62E-12,4.07E-11,9.18E-13,2.48E-12,2.98E-12,3.26E-12,1.46E-12,5.58E-12,7.27E-12,6.08E-12,1.77E-12,5.99E-12,7.42E-12,7.00E-12,4.52E-12,6.32E-12,6.80E-12,6.37E-12,6.28E-12,6.56E-12,5.14E-12,6.48E-12,6.39E-12,4.04E-12,6.71E-12,7.29E-12,6.17E-12,6.56E-12,6.30E-12,6.55E-12,6.43E-12,7.54E-12,4.75E-12,7.32E-12,6.54E-12,4.20E-12,1.19E-12,3.30E-13,1.53E-10,4.64E-12,4.96E-12,1.46E-11,1.03E-11,4.50E-11,1.08E-12,1.77E-11,1.99E-11,1.28E-11,5.77E-12,3.66E-12,9.60E-12,1.09E-11,9.57E-13,2.06E-12,9.55E-12,2.30E-12,1.38E-12,1.30E-11,5.39E-12,8.73E-12,7.25E-12,5.57E-12,4.18E-12,7.17E-12,5.48E-12,4.43E-12,7.59E-12,5.96E-12,6.59E-12,5.85E-12,6.46E-12,5.61E-12,4.22E-12,1.87E-12,1.21E-13,7.09E-08,5.09E-12,2.23E-12,7.07E-12,2.01E-12,6.69E-12,8.63E-12,7.30E-12,4.11E-12,7.40E-12,1.06E-11,2.57E-12,6.56E-12,3.38E-12,5.83E-12,2.10E-12,6.34E-12,1.95E-12,2.21E-12,4.57E-13,1.14E-11,2.62E-12,6.50E-12,7.83E-12,5.71E-12,6.94E-12,5.98E-12,6.13E-12,4.97E-12,2.66E-12,7.42E-12,3.66E-14,6.41E-13,2.59E-11,3.50E-12,8.33E-12,8.16E-12,4.95E-14,1.01E-11,4.02E-12,4.44E-12,9.78E-12,2.58E-13,1.27E-12,1.29E-11,7.52E-12,9.52E-12,4.94E-12,7.20E-12,4.79E-12,2.71E-12,2.90E-12,1.02E-11,5.93E-12,9.07E-13,2.41E-13,1.77E-13,6.89E-12,6.34E-12,6.11E-12,4.64E-12,2.97E-12,7.13E-12,4.72E-13,1.13E-12,3.84E-13,1.29E-12,6.57E-12,1.46E-12,1.09E-12,4.69E-11,3.01E-12,1.83E-11,6.87E-12,4.77E-12,1.97E-12,3.03E-12,4.92E-12,2.65E-12,2.37E-12,4.83E-12,4.98E-12,4.98E-12,7.18E-12,7.20E-12,6.84E-12,6.57E-12,6.36E-12,5.32E-12,5.19E-12,4.96E-12,8.96E-13,5.35E-13,1.23E-12,1.88E-12,9.68E-12,8.38E-12,8.72E-12,9.95E-12,8.13E-12,9.86E-12,1.74E-13,4.46E-12,7.48E-12,3.88E-11,3.48E-11,1.22E-11,9.34E-12,8.35E-12,3.45E-12,6.95E-12,5.58E-12,5.97E-12,8.91E-14,5.47E-12,1.81E-12,6.99E-12,6.96E-12,6.47E-12,6.08E-12,4.64E-12,4.70E-12,2.72E-12,5.15E-13,1.38E-13,4.45E-12,1.02E-07,4.01E-13,3.85E-12,3.45E-12,6.92E-11,8.52E-12,1.10E-13,5.48E-12,5.39E-12,3.28E-12,7.60E-12,5.13E-12,9.20E-12,8.44E-12,9.96E-13,6.61E-12,7.00E-12,6.97E-12,6.72E-12,5.78E-12,4.87E-12,3.33E-12,5.15E-12,5.31E-13,1.58E-13,1.19E-12,2.09E-11,6.62E-12,4.58E-11,1.09E-11,3.15E-12,8.25E-12,2.02E-12,7.94E-13,5.18E-12,7.79E-12,7.59E-12,5.00E-12,8.31E-12,1.95E-11,3.01E-12,8.34E-12,8.82E-13,6.00E-12,7.18E-12,7.16E-12,6.85E-12,6.58E-12,6.13E-12,4.01E-12,1.09E-12,7.45E-14,1.12E-12,1.10E-12,6.29E-12,7.77E-12,4.18E-12,5.31E-12,7.20E-12,4.51E-12,6.21E-12,6.35E-13,3.19E-12,7.18E-12,6.96E-12,6.82E-12,7.26E-12,6.44E-12,6.02E-12,4.54E-12,2.65E-12,1.17E-12,2.44E-13,9.39E-13,1.16E-12,1.24E-12,2.21E-09,8.46E-12,4.93E-12,2.99E-12,7.64E-12,1.12E-11,7.06E-13,1.83E-12,1.22E-11,6.61E-12,6.41E-12,4.08E-12,6.72E-12,6.97E-12,6.74E-12,6.43E-12,5.59E-12,4.41E-12,1.70E-12,1.44E-13,8.20E-13,1.09E-12,1.22E-12,1.98E-10,8.03E-11,6.27E-11,1.23E-11,7.33E-12,9.78E-13,7.71E-12,3.86E-12,5.09E-12,6.00E-12,1.42E-12,6.54E-12,6.64E-12,5.94E-12,6.63E-12,6.67E-12,5.94E-12,4.79E-12,2.90E-12,1.12E-12,2.53E-13,9.18E-13,1.13E-12,1.21E-12,1.63E-10,1.93E-10,5.22E-12,6.09E-11,4.63E-12,6.03E-12,1.78E-11,7.00E-12,6.86E-12,1.61E-12,6.92E-12,1.39E-12,1.55E-12,6.37E-12,6.44E-12,5.16E-12,4.08E-12,1.59E-12,5.34E-13,6.94E-13,1.06E-12,1.19E-12,3.01E-12,7.29E-11,5.08E-11,1.36E-11,3.29E-12,6.08E-11,5.09E-11,7.76E-12,1.33E-11,3.51E-13,1.64E-14,7.46E-12,6.08E-12,5.55E-12,6.35E-12,5.61E-12,5.24E-12,3.48E-12,2.90E-12,1.24E-12,2.04E-13,7.77E-13,1.14E-12,3.02E-09,5.11E-11,1.54E-11,5.23E-12,6.18E-11,3.82E-12,2.06E-11,6.03E-11,3.10E-12,9.18E-12,4.46E-12,7.76E-12,6.87E-12,4.32E-12,2.68E-12,4.35E-12,4.55E-12,3.53E-12,1.83E-12,1.72E-13,8.61E-13,1.16E-12,1.22E-12,2.21E-09,1.09E-10,4.37E-11,1.19E-12,7.53E-12,9.66E-12,2.88E-11,3.68E-12,2.99E-13,4.75E-12,8.07E-12,1.65E-12,4.07E-12,4.31E-12,3.46E-12,1.11E-12,2.10E-13,8.64E-13,1.05E-12,2.21E-09,4.09E-12,6.74E-12,2.03E-12,1.67E-12,6.78E-12,6.58E-12,3.55E-11,1.14E-12,5.17E-12,8.84E-12,8.05E-12,3.49E-12,4.73E-12,2.64E-12,1.15E-12,3.24E-13,1.28E-12,7.22E-11,1.04E-12,1.64E-11,5.45E-12,1.60E-11,7.63E-12,1.44E-12,4.79E-12,8.79E-12,1.27E-11,4.46E-12,3.44E-13,6.11E-13,1.60E-13,7.36E-11,7.06E-12,3.39E-12,4.41E-12,9.38E-12,4.39E-12,1.22E-11,5.67E-12,9.58E-12,8.71E-12,2.59E-12,2.63E-13,3.44E-13,1.69E-13,2.12E-12,8.49E-13,1.18E-12,3.70E-12,1.65E-13,6.55E-11,2.60E-13,1.47E-11,1.02E-11,9.83E-12,2.45E-12,1.08E-12,7.27E-12,2.70E-12,1.75E-12,3.38E-13,8.46E-12,5.02E-12,5.70E-13,2.53E-12,9.38E-13,7.02E-13,1.30E-12,2.07E-11,3.91E-12,2.86E-12,5.21E-12,1.54E-11,3.31E-11,1.84E-12,1.99E-12,6.77E-12,2.71E-12,6.13E-12,1.87E-12,2.10E-12,6.89E-13,1.04E-12,1.19E-12,4.31E-11,7.46E-13,3.90E-11,1.01E-12,3.12E-12,1.22E-12,2.75E-11,4.15E-12,3.17E-12,4.62E-12,4.67E-13,1.08E-11,2.97E-11,3.06E-11,1.16E-10,2.93E-10,5.92E-10,2.94E-10,1.04E-09,1.60E-09,3.40E-13,8.01E-14,2.74E-12,9.38E-13,1.03E-09,1.65E-09,1.64E-09,2.47E-09,2.48E-09,4.80E-09,3.52E-09,2.46E-09,3.51E-09,4.81E-09,3.53E-09,6.43E-09,4.91E-09,8.12E-09,8.20E-09,1.01E-08,1.21E-08,1.01E-08,1.21E-08,1.40E-08,1.27E-08,1.54E-08,1.22E-08,1.41E-08,1.55E-08,1.62E-08,1.55E-08,1.53E-08,1.19E-08,7.74E-09,4.78E-09,7.99E-09,2.89E-08,9.35E-08,4.78E-09,8.01E-09,2.88E-08,7.24E-08,5.75E-08,1.41E-07,1.11E-06,9.94E-08,2.88E-08,6.10E-08,1.11E-07,2.24E-07,3.65E-07,5.76E-05,2.45E-05,5.71E-07,7.59E-05,4.48E-05,3.03E-05,6.24E-05,9.03E-05,8.01E-05,6.61E-05,1.09E-05,9.03E-05,1.94E-04,1.20E-04,8.92E-05,2.44E-05,1.20E-04,1.64E-05,4.66E-05,2.44E-05,1.98E-05,3.74E-06,2.90E-05,1.02E-05,6.64E-06,2.04E-04,5.83E-06,1.99E-05,1.07E-05,3.58E-08,6.57E-05,4.67E-05,9.03E-05,3.29E-05,1.68E-05,4.56E-05,1.30E-07,1.14E-08,2.01E-09,1.58E-09,1.32E-09,7.84E-10,2.41E-09,2.11E-09,1.35E-09,2.76E-10,3.60E-10,3.37E-10,4.11E-10,3.06E-09,1.58E-09,9.81E-10,7.49E-10,6.07E-10,2.43E-10,8.00E-11,2.34E-10,1.22E-10,9.63E-11,5.71E-10,5.27E-10,2.46E-10,7.08E-10,2.70E-10,2.80E-10,3.55E-10,2.07E-10,5.33E-10,2.71E-10,4.59E-10,2.79E-10,2.05E-10,6.16E-12,1.21E-10,3.03E-11,3.34E-11,1.72E-10,6.16E-12,1.21E-10,3.02E-11,2.50E-11,1.72E-10,7.08E-11,6.15E-12,1.20E-10,2.79E-11,3.48E-11,1.84E-12,2.79E-11,1.30E-10,3.01E-11,1.12E-10,5.31E-12,3.33E-11,2.17E-12,1.42E-12,2.50E-12,7.25E-12,7.80E-13,6.32E-13,4.28E-12,1.80E-12,2.95E-11,2.80E-11,5.90E-12,4.54E-12,4.49E-12,3.02E-12,2.23E-13,2.41E-12,1.14E-12,7.70E-12,7.56E-13,6.54E-12,1.25E-12,9.47E-12,2.20E-09,3.21E-11,3.48E-11,2.78E-11,3.61E-12,1.20E-11,1.02E-11,5.04E-12,2.78E-09,1.05E-10,6.97E-11,7.93E-11,3.96E-12,5.43E-11,1.97E-10,4.57E-10,8.50E-10,1.43E-09,2.20E-09,3.21E-09,8.58E-10,8.60E-10,4.56E-10,8.59E-10,8.59E-10,1.43E-09,2.20E-09,3.17E-09,4.35E-09,2.22E-09,1.44E-09,2.22E-09,3.21E-09,4.48E-09,6.04E-09,7.92E-09,1.02E-08,1.26E-08,1.56E-08,1.85E-08,1.56E-08,1.90E-08,2.27E-08,1.90E-08,2.28E-08,2.71E-08,3.19E-08,3.70E-08,4.26E-08,4.83E-08,4.26E-08,4.84E-08,5.43E-08]

adm_36e5 = [2.09E-12,1.27E-13,1.70E-11,0.00E+00,1.71E-11,1.04E-11,1.42E-11,1.43E-11,1.01E-11,7.38E-12,1.86E-11,1.05E-11,2.75E-11,3.38E-06,2.17E-11,1.23E-11,1.16E-11,6.28E-12,9.02E-12,1.07E-11,6.70E-12,1.95E-11,1.62E-11,9.54E-12,2.75E-11,6.01E-12,6.01E-12,8.20E-12,2.39E-11,2.39E-11,1.14E-11,8.50E-12,8.51E-12,1.03E-11,1.60E-11,1.90E-11,4.05E-12,1.06E-11,1.06E-11,8.29E-12,7.35E-12,8.68E-12,7.31E-12,8.69E-12,8.31E-11,2.40E-10,5.23E-10,5.24E-10,5.70E-10,9.56E-10,9.56E-10,2.37E-09,1.70E-09,1.56E-09,2.38E-09,3.43E-09,3.46E-09,4.46E-09,4.78E-09,6.10E-09,7.70E-09,7.14E-09,7.91E-09,9.87E-09,1.08E-08,1.25E-08,1.39E-08,1.09E-08,1.39E-08,1.43E-08,1.31E-08,9.19E-08,1.27E-08,1.31E-08,6.95E-09,5.94E-08,2.38E-07,3.72E-08,2.55E-08,2.06E-07,4.32E-07,5.95E-08,1.69E-08,6.22E-08,7.42E-09,4.92E-09,4.58E-07,2.52E-07,1.28E-07,7.68E-09,1.03E-09,1.85E-08,2.98E-08,1.92E-09,1.78E-09,2.32E-08,4.94E-08,1.79E-09,7.46E-08,1.89E-09,8.43E-10,3.76E-09,7.56E-09,1.17E-09,1.41E-09,4.82E-09,4.30E-09,1.68E-09,6.54E-10,2.59E-08,3.30E-09,1.12E-09,5.40E-10,7.11E-10,6.46E-10,2.93E-08,3.40E-09,1.04E-09,1.11E-09,7.26E-10,2.36E-09,1.04E-09,6.35E-10,3.11E-10,1.42E-10,2.67E-09,1.64E-09,1.11E-09,6.51E-10,3.92E-10,3.37E-10,1.12E-10,3.69E-10,3.07E-10,1.42E-10,3.07E-10,1.18E-10,2.12E-12,1.59E-11,1.79E-11,1.74E-11,1.79E-11,1.88E-11,1.89E-11,1.90E-11,6.87E-10,3.57E-10,1.40E-10,2.59E-11,8.16E-12,5.45E-12,9.51E-12,1.14E-11,1.72E-11,1.56E-11,1.37E-11,1.16E-11,1.54E-11,1.85E-11,2.01E-11,2.10E-11,2.22E-11,2.05E-11,1.94E-11,3.28E-11,3.28E-11,1.13E-11,2.13E-12,1.14E-11,1.68E-11,1.53E-11,6.56E-12,1.26E-11,1.04E-11,9.07E-12,8.27E-12,1.06E-11,1.42E-11,1.62E-11,1.91E-11,2.16E-11,2.21E-11,2.09E-11,1.80E-11,1.89E-11,1.83E-11,3.29E-11,3.28E-11,1.29E-11,7.78E-12,1.10E-11,8.99E-12,1.26E-11,4.02E-12,1.11E-11,8.14E-12,4.20E-12,3.44E-12,1.14E-11,1.32E-11,1.61E-11,1.89E-11,2.21E-11,2.29E-11,2.32E-11,2.14E-11,1.73E-11,2.14E-11,1.86E-11,9.20E-12,1.28E-10,1.96E-11,2.03E-11,1.99E-11,2.36E-11,2.77E-12,6.04E-12,1.08E-11,1.23E-11,1.26E-11,1.41E-11,1.59E-11,1.76E-11,1.83E-11,2.04E-11,2.02E-11,2.15E-11,2.40E-11,1.93E-11,2.74E-11,1.86E-11,1.79E-11,1.79E-11,1.01E-11,1.05E-11,3.75E-12,6.77E-12,5.84E-12,9.56E-12,1.08E-11,1.76E-12,1.38E-11,1.16E-11,1.53E-11,1.24E-11,1.73E-11,1.51E-11,1.69E-11,1.40E-11,1.86E-11,1.92E-11,2.15E-11,2.12E-11,2.11E-11,2.22E-11,2.00E-11,2.75E-11,2.72E-11,2.62E-11,2.07E-12,3.64E-12,4.10E-12,7.78E-13,1.94E-11,1.95E-11,1.54E-11,1.48E-11,1.52E-11,1.70E-11,1.61E-11,1.99E-11,1.06E-11,1.92E-11,1.93E-11,1.87E-11,2.32E-11,2.62E-11,2.51E-11,2.72E-11,1.96E-11,1.73E-11,2.29E-12,5.50E-12,5.69E-12,1.34E-11,1.46E-11,2.34E-11,1.49E-12,1.17E-11,1.75E-11,9.91E-12,1.52E-11,9.69E-13,1.55E-11,1.16E-11,5.18E-12,1.68E-11,1.84E-11,1.90E-11,1.91E-11,2.11E-11,2.15E-11,2.23E-11,2.00E-11,1.90E-11,1.92E-11,1.89E-11,1.71E-11,2.41E-12,4.73E-13,4.89E-12,4.73E-12,1.66E-11,4.99E-12,6.22E-12,6.10E-12,9.86E-13,2.55E-12,1.66E-12,1.75E-11,1.88E-11,9.61E-12,1.86E-11,1.91E-11,1.96E-11,1.99E-11,1.92E-11,1.84E-11,2.14E-11,1.97E-11,1.37E-11,1.04E-11,1.71E-11,1.91E-11,2.66E-12,4.38E-12,1.64E-12,4.92E-12,1.05E-11,1.67E-11,7.28E-12,2.30E-11,1.19E-11,1.74E-11,1.03E-12,4.20E-12,1.85E-11,9.36E-12,1.92E-11,1.93E-11,2.00E-11,2.07E-11,2.08E-11,2.05E-11,2.03E-11,1.83E-11,1.78E-11,2.25E-11,6.41E-12,2.72E-11,3.61E-09,4.58E-12,1.09E-11,8.06E-12,3.27E-12,6.99E-12,2.71E-12,1.43E-11,1.92E-11,1.96E-11,2.03E-11,1.75E-11,1.91E-11,1.85E-11,1.82E-11,1.71E-11,1.65E-11,1.81E-11,1.81E-11,1.81E-11,1.81E-11,2.75E-11,1.86E-11,1.84E-11,1.17E-12,2.87E-12,3.71E-12,4.77E-12,4.47E-12,1.09E-11,5.65E-12,1.19E-11,1.51E-11,1.92E-12,1.85E-11,1.77E-11,1.69E-11,1.67E-11,1.65E-11,1.68E-11,1.66E-11,1.75E-11,1.72E-11,1.91E-11,1.95E-11,1.84E-11,1.65E-11,1.84E-11,4.41E-11,3.03E-12,1.02E-11,2.74E-11,2.50E-11,4.12E-12,6.48E-12,1.32E-11,1.85E-11,1.76E-11,1.66E-11,1.68E-11,1.62E-11,1.56E-11,1.66E-11,1.35E-11,1.52E-11,1.43E-11,1.46E-11,1.30E-11,1.47E-11,1.46E-11,1.68E-11,2.25E-11,1.64E-11,1.79E-11,1.81E-11,9.74E-14,1.97E-11,4.27E-11,1.31E-11,4.14E-12,2.87E-12,2.89E-12,1.13E-11,4.79E-12,7.73E-12,8.31E-12,5.78E-12,5.39E-12,1.38E-11,1.38E-11,1.38E-11,1.40E-11,1.39E-11,1.48E-11,1.46E-11,1.37E-11,2.20E-11,1.79E-12,4.40E-12,1.70E-12,1.93E-11,4.42E-11,2.58E-11,8.79E-12,6.32E-12,1.81E-12,8.47E-12,1.01E-11,5.21E-12,1.74E-11,2.52E-12,1.57E-11,1.37E-11,1.38E-11,1.39E-11,1.44E-11,1.38E-11,1.32E-11,1.37E-11,9.91E-12,1.27E-11,1.29E-11,9.88E-12,1.08E-11,9.89E-12,8.87E-12,9.81E-12,8.01E-12,8.74E-12,9.11E-12,1.95E-11,2.16E-11,1.84E-11,1.84E-11,4.41E-11,9.64E-11,3.62E-11,4.35E-12,1.46E-11,1.22E-11,1.74E-11,5.88E-12,1.21E-11,1.15E-11,2.47E-11,1.28E-11,1.17E-11,9.84E-12,8.34E-12,7.38E-12,6.16E-12,6.00E-12,6.00E-12,1.03E-11,2.02E-11,1.89E-11,1.86E-11,1.84E-11,1.51E-11,8.48E-12,3.24E-11,7.44E-11,1.25E-11,8.91E-12,1.44E-11,1.28E-11,4.30E-12,1.11E-11,4.30E-12,1.28E-11,1.17E-11,9.56E-12,9.84E-12,8.24E-12,6.88E-12,5.33E-12,4.40E-12,3.42E-12,3.58E-12,5.84E-12,9.60E-12,1.44E-11,1.65E-11,1.17E-11,7.40E-12,1.45E-11,1.60E-11,1.84E-11,1.28E-10,4.07E-11,5.88E-12,1.39E-11,1.06E-11,9.91E-13,1.56E-11,3.34E-14,9.62E-12,6.62E-12,7.01E-12,4.37E-12,3.56E-12,3.40E-12,3.14E-12,3.28E-12,3.54E-12,4.83E-12,5.34E-12,6.22E-12,6.79E-12,1.08E-11,1.45E-11,1.73E-11,1.78E-11,1.83E-11,6.67E-12,3.02E-12,4.71E-12,7.50E-12,1.75E-12,1.30E-11,5.40E-14,1.30E-11,1.30E-11,5.82E-12,6.63E-12,5.95E-12,5.73E-12,4.36E-12,3.56E-12,4.10E-12,3.30E-12,3.40E-12,1.58E-12,3.25E-12,3.32E-12,4.27E-12,5.08E-12,5.95E-12,7.42E-12,8.26E-12,1.12E-11,1.42E-11,1.59E-11,1.79E-11,1.79E-11,1.83E-11,1.84E-11,5.22E-11,4.99E-11,2.86E-11,1.97E-12,8.20E-12,9.67E-12,1.43E-11,1.29E-11,1.35E-11,4.94E-12,1.34E-11,1.21E-11,3.37E-12,1.17E-11,3.51E-12,4.75E-12,6.02E-12,7.93E-12,7.91E-12,1.01E-11,1.06E-11,1.13E-11,2.05E-11,1.63E-11,1.76E-11,1.83E-11,2.04E-11,1.84E-11,3.60E-09,9.74E-11,1.04E-11,4.18E-12,6.36E-12,9.11E-13,4.24E-12,1.92E-11,6.75E-12,1.92E-11,4.95E-12,1.92E-11,1.94E-11,3.63E-12,3.36E-12,3.32E-12,4.55E-12,4.58E-12,6.17E-12,7.90E-12,8.91E-12,8.87E-12,8.12E-12,9.26E-12,9.26E-12,9.93E-12,9.75E-12,1.08E-11,1.23E-11,8.50E-12,1.38E-11,1.52E-11,1.51E-11,1.81E-11,2.46E-11,1.84E-11,1.95E-11,2.16E-11,2.25E-11,7.08E-13,1.19E-11,1.19E-11,1.69E-11,1.37E-11,2.28E-11,1.99E-11,1.09E-11,3.93E-12,5.60E-12,1.05E-11,5.94E-12,1.09E-11,1.96E-11,9.19E-12,9.08E-12,9.94E-12,1.05E-11,9.93E-12,1.04E-11,1.08E-11,9.07E-12,1.25E-11,1.63E-11,2.28E-11,2.44E-11,2.71E-11,2.73E-11,2.74E-11,1.78E-11,2.75E-11,2.75E-11,1.78E-11,3.62E-11,8.11E-11,8.89E-11,8.88E-11,7.45E-12,1.55E-10,8.85E-12,1.29E-11,3.22E-12,5.76E-12,3.22E-12,3.23E-12,9.05E-12,9.10E-12,9.94E-12,6.74E-12,1.02E-11,1.04E-11,1.04E-11,8.06E-12,8.96E-12,1.05E-11,1.15E-11,6.63E-12,1.12E-11,1.08E-11,1.35E-11,6.85E-12,1.10E-11,9.78E-12,6.92E-12,1.15E-11,1.70E-11,1.02E-11,1.16E-11,1.08E-11,2.02E-11,1.98E-11,2.42E-11,1.11E-11,1.82E-11,1.19E-11,1.85E-11,1.76E-11,1.79E-11,1.03E-10,3.80E-10,2.43E-10,3.72E-10,2.73E-13,1.31E-11,1.40E-11,1.11E-11,6.47E-13,9.87E-13,1.62E-11,6.75E-12,2.32E-11,1.00E-11,4.98E-12,1.54E-11,6.47E-12,1.07E-11,3.72E-12,8.00E-12,1.07E-11,5.71E-12,8.81E-12,9.28E-12,1.12E-11,1.12E-11,1.02E-11,1.23E-11,1.44E-11,1.40E-11,1.47E-11,1.47E-11,1.52E-11,1.72E-11,1.79E-11,1.77E-11,1.80E-11,3.61E-09,2.12E-11,8.75E-12,8.88E-12,2.68E-12,5.42E-12,4.98E-12,3.24E-12,2.53E-12,3.67E-12,9.48E-12,6.27E-12,3.86E-12,4.90E-12,4.47E-12,1.26E-11,7.17E-12,8.34E-12,1.09E-11,9.72E-12,1.24E-11,1.32E-11,1.35E-11,1.22E-11,1.48E-11,1.55E-11,1.51E-11,1.49E-11,1.59E-11,1.63E-11,2.62E-11,1.74E-11,1.76E-11,1.18E-10,2.11E-11,7.28E-12,1.51E-12,1.07E-11,3.67E-13,2.71E-12,3.83E-12,2.48E-11,8.27E-13,1.37E-11,1.03E-11,7.30E-12,1.99E-11,8.72E-12,9.27E-12,3.62E-12,1.62E-11,1.28E-11,8.35E-12,1.09E-11,1.39E-11,1.39E-11,1.50E-11,1.46E-11,1.59E-11,1.69E-11,1.68E-11,1.60E-11,2.51E-11,1.83E-11,1.75E-11,5.72E-12,3.71E-12,6.94E-12,1.87E-11,5.56E-12,2.24E-12,2.25E-12,1.91E-11,1.72E-11,1.85E-11,8.61E-13,1.07E-11,5.84E-12,1.30E-11,1.12E-11,1.37E-11,9.02E-12,1.31E-11,1.42E-11,1.17E-11,1.39E-11,1.36E-11,1.61E-11,1.62E-11,1.85E-11,1.61E-11,1.81E-11,1.63E-11,1.69E-11,1.09E-11,9.96E-12,9.99E-12,9.99E-12,1.86E-11,9.98E-12,1.16E-11,3.70E-11,3.26E-13,2.52E-11,7.13E-12,5.30E-12,3.19E-12,5.01E-12,1.08E-11,7.00E-12,7.52E-12,1.28E-11,1.19E-11,1.21E-11,1.35E-11,1.42E-11,1.52E-11,1.64E-11,1.61E-11,1.64E-11,1.59E-11,1.59E-11,1.69E-11,1.63E-11,1.74E-11,1.68E-11,3.72E-09,4.33E-12,7.77E-12,5.02E-12,1.82E-12,1.51E-11,1.54E-12,6.46E-12,1.47E-11,2.50E-13,5.69E-12,9.76E-12,1.39E-11,9.78E-12,1.41E-11,1.49E-11,1.43E-11,1.50E-11,1.56E-11,1.56E-11,1.55E-11,1.53E-11,1.70E-11,1.70E-11,1.64E-11,1.80E-11,1.38E-10,8.62E-12,1.38E-10,8.49E-12,7.66E-11,1.07E-11,1.91E-11,1.17E-10,1.90E-11,4.72E-12,2.88E-12,5.53E-12,9.37E-12,3.73E-12,1.40E-11,1.44E-12,1.42E-11,1.47E-11,1.55E-11,1.62E-11,1.62E-11,1.73E-11,1.76E-11,1.61E-11,1.58E-11,1.65E-11,1.81E-11,1.74E-11,4.43E-11,2.75E-12,1.41E-11,5.40E-12,8.95E-12,3.34E-13,1.39E-11,1.45E-11,1.51E-11,1.55E-11,1.54E-11,1.58E-11,1.42E-11,1.34E-11,1.43E-11,1.38E-11,1.35E-11,1.42E-11,1.46E-11,1.61E-11,1.66E-11,1.51E-11,4.46E-11,4.10E-12,4.64E-12,2.25E-11,4.94E-12,1.83E-11,5.26E-12,3.38E-13,1.33E-11,5.86E-13,1.48E-11,1.45E-11,1.33E-11,1.47E-11,1.34E-11,1.33E-11,1.24E-11,1.21E-11,1.23E-11,1.26E-11,1.38E-11,1.44E-11,1.49E-11,1.20E-11,1.18E-11,1.18E-11,1.24E-11,1.18E-11,5.86E-13,2.47E-14,4.76E-13,1.45E-11,1.45E-11,1.40E-11,1.40E-11,7.05E-12,1.28E-11,1.17E-11,1.11E-11,9.82E-12,9.67E-12,8.28E-12,9.27E-12,9.12E-12,9.74E-12,9.82E-12,1.15E-11,2.37E-11,2.13E-11,4.21E-12,2.12E-11,1.74E-11,2.01E-11,2.40E-12,5.16E-13,8.67E-12,1.17E-11,1.51E-12,1.03E-11,9.65E-12,9.33E-12,7.98E-12,7.21E-12,6.38E-12,5.14E-12,4.89E-12,5.54E-12,7.26E-12,8.31E-12,7.36E-11,6.23E-13,1.12E-11,1.94E-12,3.05E-13,6.62E-14,1.83E-13,7.97E-12,7.96E-12,1.00E-11,9.65E-12,6.23E-12,9.06E-12,7.74E-12,6.11E-12,6.69E-12,5.60E-12,4.31E-12,3.26E-12,3.15E-12,3.34E-12,3.80E-12,1.51E-11,8.75E-11,8.74E-11,1.00E-11,1.69E-12,2.13E-11,2.09E-11,8.01E-12,1.47E-11,1.09E-11,1.09E-11,1.02E-11,2.02E-11,7.67E-12,4.99E-12,4.49E-12,3.83E-12,3.16E-12,2.83E-12,2.26E-12,6.49E-12,1.01E-11,1.50E-11,1.73E-11,1.14E-11,2.88E-13,8.67E-12,8.49E-12,8.62E-12,1.43E-11,2.11E-11,4.81E-12,1.90E-11,2.31E-11,1.94E-11,6.65E-12,3.29E-12,2.88E-12,2.39E-12,3.31E-12,2.75E-12,5.47E-12,1.08E-11,1.84E-11,1.16E-11,5.17E-12,5.53E-12,4.79E-12,1.66E-11,1.14E-11,3.21E-12,1.87E-11,4.40E-12,1.94E-12,3.57E-12,2.53E-12,3.00E-12,1.57E-12,1.30E-12,2.67E-12,4.38E-11,1.25E-11,5.99E-13,3.46E-12,5.76E-12,8.08E-12,3.61E-12,1.81E-12,8.29E-12,1.66E-12,9.32E-13,1.42E-12,7.42E-13,1.01E-12,3.01E-12,4.41E-11,7.36E-11,1.22E-11,1.27E-11,2.33E-11,1.54E-11,6.17E-12,2.80E-13,2.79E-12,5.36E-12,4.21E-12,3.71E-12,6.94E-12,2.72E-12,2.15E-12,5.12E-12,8.71E-12,1.83E-11,4.23E-11,2.98E-12,2.98E-11,3.56E-12,3.51E-12,3.87E-12,4.18E-12,1.42E-11,6.02E-12,2.07E-11,1.71E-11,4.11E-11,1.76E-12,1.61E-12,3.49E-12,6.99E-12,2.43E-11,7.13E-12,1.60E-11,4.40E-11,1.57E-10,1.57E-11,8.47E-12,8.51E-12,2.12E-11,1.27E-11,2.11E-11,9.07E-13,1.08E-12,7.74E-12,5.86E-12,1.30E-11,4.82E-11,6.01E-11,1.77E-10,1.53E-11,8.17E-12,8.19E-12,1.60E-10,4.39E-12,1.23E-11,1.22E-11,4.41E-11,2.85E-11,5.24E-11,5.97E-11,3.18E-11,1.48E-11,3.76E-12,1.70E-11,1.19E-11,8.93E-12,1.19E-11,7.39E-11,7.48E-11,1.64E-10,5.38E-11,1.27E-10,5.64E-11,5.11E-11,7.68E-11,5.25E-11,1.56E-10,2.67E-10,9.37E-10,5.08E-10,2.32E-10,3.28E-10,7.00E-10,3.28E-10,1.35E-09,7.00E-10,2.31E-09,1.39E-09,3.48E-09,5.07E-09,1.46E-09,4.98E-09,5.32E-09,4.99E-09,6.65E-09,2.45E-09,3.68E-09,7.30E-09,8.99E-09,6.65E-09,1.18E-08,1.50E-08,1.18E-08,1.88E-08,2.03E-08,2.48E-08,2.49E-08,1.85E-08,2.14E-08,2.54E-08,2.69E-08,2.54E-08,2.78E-08,3.59E-08,3.12E-08,2.61E-08,3.12E-08,3.65E-08,4.15E-08,4.85E-08,4.15E-08,5.70E-08,5.07E-08,6.53E-08,7.01E-08,7.99E-08,6.44E-08,7.14E-08,7.15E-08,8.09E-08,8.52E-08,9.16E-08,1.00E-07,8.90E-08,8.13E-08,9.23E-08,8.99E-08,9.65E-08,1.09E-07,1.06E-07,1.17E-07,1.80E-09,1.16E-07,2.16E-09,1.04E-09,4.02E-08,2.62E-09,2.10E-09,1.31E-09,1.01E-09,2.95E-09,8.15E-10,3.66E-08,2.92E-09,1.87E-09,2.72E-09,1.68E-09,1.39E-09,1.04E-09,5.57E-10,2.06E-10,8.55E-12,1.01E-09,2.99E-10,9.83E-11,2.76E-11,1.52E-11,8.99E-12,1.34E-11,6.55E-10,5.93E-10,2.66E-10,4.32E-11,8.55E-12,1.33E-11,1.21E-11,1.52E-11,8.97E-12,1.37E-11,3.14E-10,8.28E-11,7.58E-12,3.18E-10,1.52E-11,8.99E-12,1.34E-11,1.37E-11,7.82E-11,1.52E-11,7.82E-11,6.81E-10,3.39E-11,1.83E-11,1.49E-11,8.69E-12,1.37E-11,1.34E-11,1.62E-11,1.52E-11,8.69E-12,1.37E-11,1.34E-11,3.11E-11,1.62E-11,1.52E-11,8.69E-12,1.38E-11,1.24E-11,2.17E-12,1.34E-11,3.10E-11,3.13E-11,1.62E-11,1.17E-11,8.63E-12,8.37E-12,3.35E-12,3.74E-12,1.03E-11,1.03E-11,4.95E-12,2.00E-11,2.08E-11,2.23E-11,2.24E-11,6.01E-12,1.62E-11,5.72E-12,1.00E-11,1.09E-11,3.16E-11,2.75E-11,5.28E-12,6.44E-12,1.84E-11,1.84E-11,5.01E-12,1.34E-11,2.41E-11,1.76E-11,1.57E-11,1.82E-11,1.70E-11,1.69E-11,4.99E-12,1.99E-11,1.16E-11,2.12E-11,4.93E-12,1.49E-12,3.66E-13,3.23E-11,3.31E-11,6.65E-12,5.42E-12,4.18E-11,3.00E-11,3.44E-11,2.81E-11,3.12E-11,3.54E-11,3.68E-11,3.69E-11,5.14E-12,4.21E-11,3.31E-11,4.41E-11,4.98E-12,7.41E-11,2.07E-10,6.16E-10,1.15E-09,2.01E-09,2.02E-09,3.17E-09,3.18E-09,2.71E-09,2.76E-09,2.78E-09,3.60E-09,3.23E-09,3.76E-09,5.52E-09,7.00E-09,9.45E-09,9.52E-09,8.81E-09,1.10E-08,1.40E-08]

fig, ax = plt.subplots()

ax.scatter(number_densities_3600, adm_3600,   s=20, label='t = 3.6e3 s',  c='k', marker='.')
ax.scatter(number_densities_36e5, adm_36e5,   s=20, label='t = 3.6e6 s',  c='b', marker='.')
#ax.scatter(fluence, dpa_err, s=16, label='DPA Difference')
ax.set_xscale('log')
ax.set_yscale('log')
ax.legend(bbox_to_anchor=(1.02,1.03), loc='upper left')
ax.set_xlabel("Number Density [atoms/b-cm]")
ax.set_ylabel("Relative Difference [-]")
#xticks = [1e-200, 1e-150, 1e-100, 1e-50, 1e0]
#xticks = [1e-150, 1e-100, 1e-50, 1e0]
#xticks = [1e-100, 1e-80, 1e-60, 1e-40, 1e-20, 1e0]
xticks = [1e-50, 1e-40, 1e-30, 1e-20, 1e-10, 1e0]
ax.set_xticks(xticks)
#yticks = [1e-15, 1e-10, 1e-5, 1e0, 1e5]
#yticks = [1e-15, 1e-12, 1e-9, 1e-6, 1e-3, 1e0]
yticks = [1e-15, 1e-13, 1e-11, 1e-9, 1e-7, 1e-5]
ax.set_yticks(yticks)
#plt.xlim([1e-200, 1e0])
#plt.xlim([1e-150, 1e0])
#plt.xlim([1e-100, 1e0])
plt.xlim([1e-50, 1e0])
plt.ylim([1e-15, 1e-5])
#plt.ylim([1e-15, 1e-7])
#plt.locator_params(axis='x', numticks=10)
plt.subplots_adjust(right=0.76)
plt.show()

fig.savefig("1450_adm_cnfd_17_tol_1e_050_var_times.pdf", format='PDF', bbox_inches='tight')
